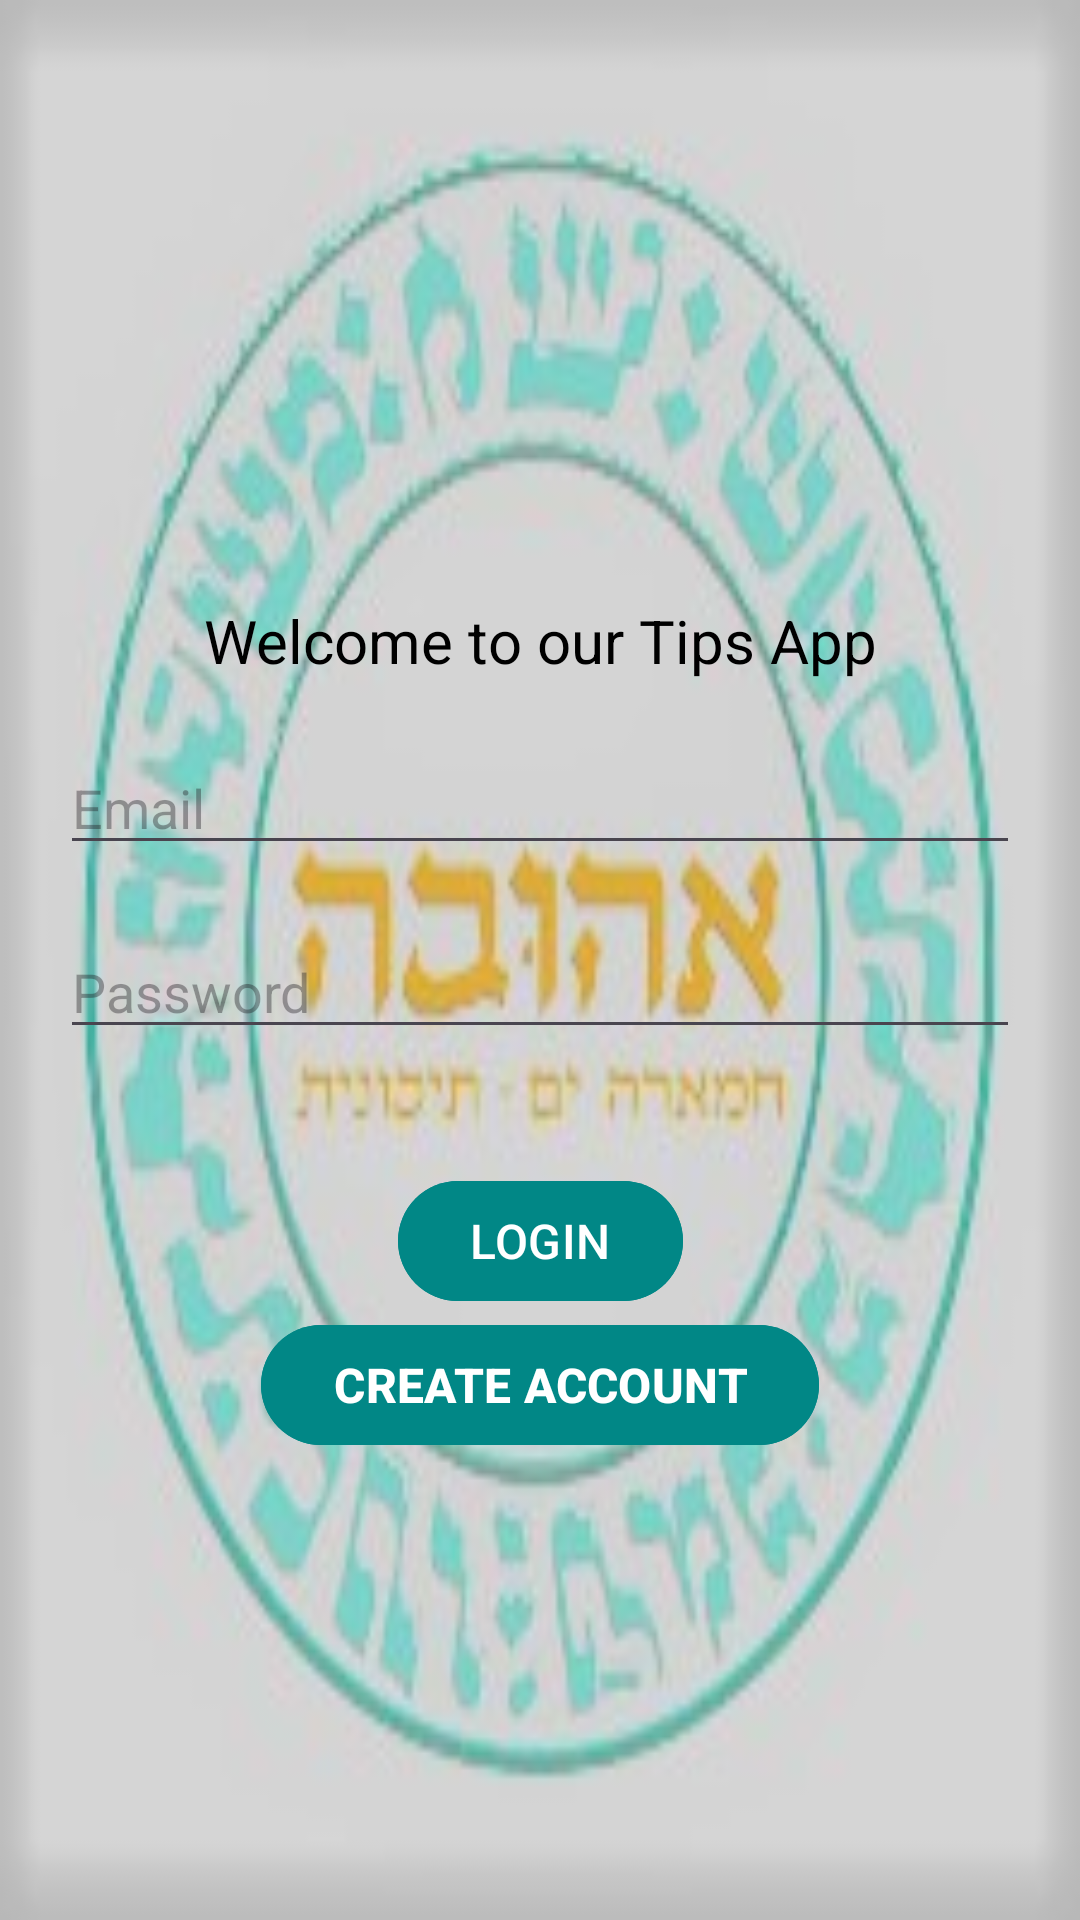

Here is an Android app screen rendered from its layout file. Give the layout XML and the strings, colors and styles it references.
<!-- AndroidManifest.xml: application theme Theme.MyApplicationTips -->
<!-- res/layout/activity_main.xml -->
<?xml version="1.0" encoding="utf-8"?>
<androidx.constraintlayout.widget.ConstraintLayout xmlns:android="http://schemas.android.com/apk/res/android"
    xmlns:app="http://schemas.android.com/apk/res-auto"
    xmlns:tools="http://schemas.android.com/tools"
    android:layout_width="match_parent"
    android:layout_height="match_parent"
    tools:context=".MainActivity"
    android:background="@drawable/lalatt">

    <androidx.appcompat.widget.AppCompatEditText
        android:hint="Password"
        android:layout_width="match_parent"
        android:layout_height="wrap_content"
        android:id="@+id/password"
        android:layout_margin="20dp"
        android:inputType="textPassword"
        android:maxLines="1"
        app:layout_constraintEnd_toEndOf="parent"
        app:layout_constraintStart_toStartOf="parent"
        app:layout_constraintTop_toBottomOf="@+id/email"/>
    <androidx.appcompat.widget.AppCompatAutoCompleteTextView
        android:layout_width="match_parent"
        android:layout_height="wrap_content"
        android:id="@+id/email"
        android:layout_margin="20dp"
        android:hint="Email"
        app:layout_constraintEnd_toEndOf="parent"
        app:layout_constraintStart_toStartOf="parent"
        app:layout_constraintTop_toBottomOf="@+id/textWelcome"/>
    <androidx.appcompat.widget.AppCompatTextView
        android:layout_width="wrap_content"
        android:layout_height="wrap_content"
        android:layout_marginTop="200dp"
        android:id="@+id/textWelcome"
        android:textColor="@color/black"
        android:text="Welcome to our Tips App"
        android:textSize="20sp"
        app:layout_constraintTop_toTopOf="parent"
        app:layout_constraintRight_toRightOf="parent"
        app:layout_constraintLeft_toLeftOf="parent"/>
    <com.google.android.material.button.MaterialButton
        android:layout_width="wrap_content"
        android:layout_height="wrap_content"
        android:layout_marginTop="40dp"
        android:text="LOGIN"
        android:id="@+id/email_signin"
        android:textSize="16sp"
        app:layout_constraintEnd_toEndOf="parent"
        app:layout_constraintStart_toStartOf="parent"
        android:backgroundTint="#FF018786"
        app:layout_constraintTop_toBottomOf="@id/password"/>
    <com.google.android.material.button.MaterialButton
        android:layout_width="wrap_content"
        android:layout_height="wrap_content"
        android:id="@+id/create_account"
        android:text="CREATE ACCOUNT"
        android:textSize="16sp"
        android:textStyle="bold"
        app:layout_constraintEnd_toEndOf="parent"
        app:layout_constraintStart_toStartOf="parent"
        android:backgroundTint="#FF018786"
        app:layout_constraintTop_toBottomOf="@id/email_signin"/>
</androidx.constraintlayout.widget.ConstraintLayout>
<!-- resources referenced by this layout -->
<resources>
  <!-- drawable lalatt: jpg bitmap (drawable, 39248 bytes) -->
  <style name="Theme.MyApplicationTips" parent="Base.Theme.MyApplicationTips" />
  <style name="Base.Theme.MyApplicationTips" parent="Theme.Material3.DayNight.NoActionBar">
          
          
      </style>
  <!-- not gathered from this repository: default colours our renderer supplied (Android Studio template values) -->
  <color name="black">#FF000000</color>
</resources>
